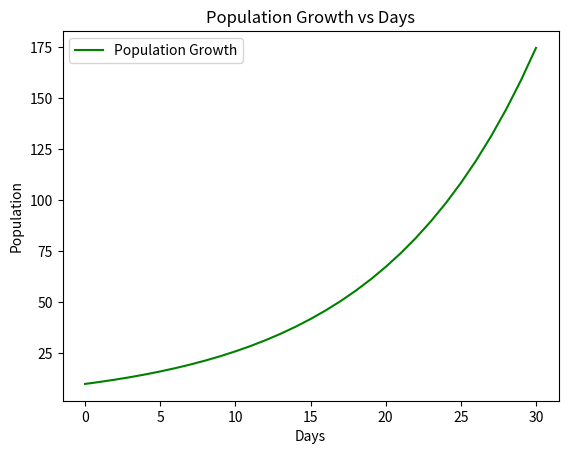

This figure's Python source:
"""
Purpose : Plot the population each day
[redacted]
Date    : 02/11/2018
"""
import matplotlib.pyplot as pyplot

def growth3(totalDays):
	population = 10
	populationList = []
	populationList.append(population)
	for day in range(0,totalDays):
		population = population*1.10
		populationList.append(population)
	pyplot.plot(range(0,totalDays+1),populationList,color='green',label='Population Growth')
	pyplot.xlabel('Days')
	pyplot.ylabel('Population')
	pyplot.title('Population Growth vs Days')
	pyplot.legend()
	pyplot.show()

def main():
	growth3(30)

main()
